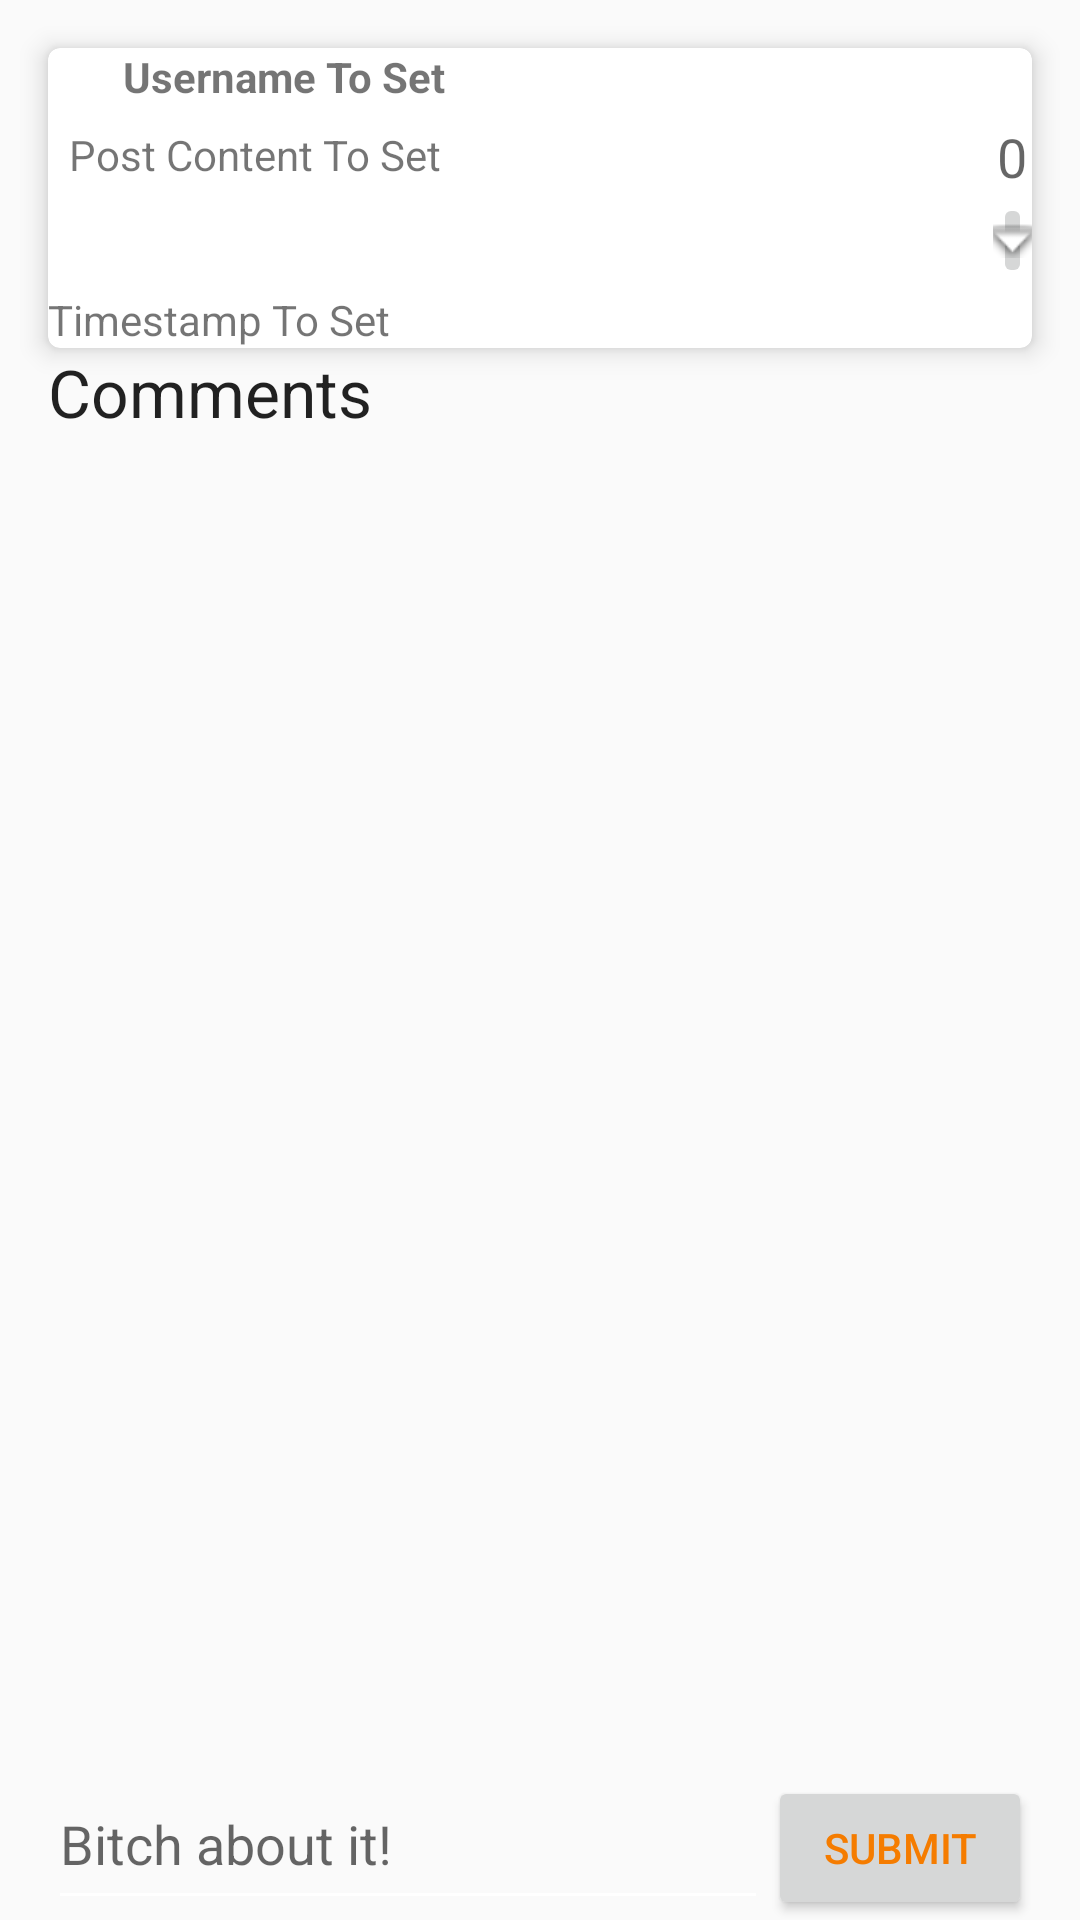

The Android layout XML behind this screen, and the referenced resources:
<!-- AndroidManifest.xml: application theme MaterialTheme -->
<!-- res/layout/fragment_view_post.xml -->
<RelativeLayout xmlns:android="http://schemas.android.com/apk/res/android"
                xmlns:card_view="http://schemas.android.com/apk/res-auto"
                xmlns:tools="http://schemas.android.com/tools"
                android:layout_width="match_parent"
                android:layout_height="match_parent"
                android:orientation="vertical"
                tools:context=".fragment.ViewPostFragment">

    <android.support.v7.widget.CardView
            android:id="@+id/view"
            android:layout_width="fill_parent"
            android:layout_height="100dp"
            android:layout_gravity="center"
            android:layout_marginLeft="16dp"
            android:layout_marginRight="16dp"
            android:layout_marginTop="16dp"
            card_view:cardCornerRadius="4dp"
            card_view:cardElevation="5dp">

        <RelativeLayout
                android:layout_width="match_parent"
                android:layout_height="wrap_content">

            <TextView
                    android:id="@+id/posterUsername"
                    android:layout_width="wrap_content"
                    android:layout_height="wrap_content"
                    android:layout_alignParentTop="true"
                    android:layout_toEndOf="@+id/posterPic"
                    android:text="Username To Set"
                    android:textAppearance="?android:attr/textAppearanceSmall"
                    android:textStyle="bold"/>

            <TextView
                    android:id="@+id/postContent"
                    android:layout_width="315dp"
                    android:layout_height="100dp"
                    android:layout_above="@+id/timestamp"
                    android:layout_alignParentStart="true"
                    android:layout_below="@+id/posterUsername"
                    android:maxLines="4"
                    android:padding="7dp"
                    android:text="Post Content To Set"/>

            

            <ImageView
                    android:id="@+id/posterPic"
                    android:layout_width="25dp"
                    android:layout_height="25dp"
                    android:layout_alignParentStart="true"
                    android:layout_alignParentTop="true"
                    android:scaleType="fitXY"/>

            <RelativeLayout
                    android:layout_width="match_parent"
                    android:layout_height="match_parent"
                    android:layout_toEndOf="@+id/postContent">

                <TextView
                        android:id="@+id/textView2"
                        android:layout_width="wrap_content"
                        android:layout_height="wrap_content"
                        android:layout_above="@+id/imageButton"
                        android:layout_centerHorizontal="true"
                        android:text="0"
                        android:textAppearance="?android:attr/textAppearanceMedium"/>

                <ImageButton
                        android:id="@+id/imageButton"
                        android:layout_width="wrap_content"
                        android:layout_height="wrap_content"
                        android:layout_alignParentBottom="true"
                        android:layout_alignParentStart="true"
                        android:layout_marginBottom="20dp"
                        android:src="@android:drawable/arrow_down_float"/>
            </RelativeLayout>

            <TextView
                    android:id="@+id/timestamp"
                    android:layout_width="wrap_content"
                    android:layout_height="wrap_content"
                    android:layout_alignParentBottom="true"
                    android:layout_alignParentStart="true"
                    android:text="Timestamp To Set"
                    android:textAppearance="?android:attr/textAppearanceSmall"/>

        </RelativeLayout>

    </android.support.v7.widget.CardView>

    <TextView
            android:id="@+id/textView"
            android:layout_width="wrap_content"
            android:layout_height="wrap_content"
            android:layout_alignParentStart="true"
            android:layout_below="@+id/view"
            android:layout_marginLeft="16dp"
            android:layout_marginRight="16dp"
            android:text="Comments"
            android:textAppearance="?android:attr/textAppearanceLarge"/>

    

    <ListView
            android:id="@+id/comments_list_view"
            android:layout_width="wrap_content"
            android:layout_height="55dp"
            android:layout_above="@+id/relativeLayout"
            android:layout_alignParentStart="true"
            android:layout_below="@+id/textView"
            android:layout_marginLeft="16dp"
            android:layout_marginRight="16dp"
            android:layout_weight="0.23"/>


    <RelativeLayout
            android:id="@+id/relativeLayout"
            android:layout_width="wrap_content"
            android:layout_height="63dp"
            android:layout_alignParentBottom="true"
            android:layout_alignParentStart="true"
            android:layout_marginLeft="16dp"
            android:layout_marginRight="16dp">

        <android.support.design.widget.TextInputLayout
                android:id="@+id/comment_text_wrapper"
                android:layout_width="wrap_content"
                android:layout_height="wrap_content"
                android:layout_alignBottom="@+id/submit_comment"
                android:layout_alignParentStart="true"
                android:layout_alignParentTop="true"
                android:layout_toStartOf="@+id/submit_comment">

            <EditText
                    android:id="@+id/new_comment_text"
                    android:layout_width="match_parent"
                    android:layout_height="match_parent"
                    android:hint="Bitch about it!"
                    android:inputType="textAutoCorrect"
                    android:textColorHint="@color/accent_color"/>

        </android.support.design.widget.TextInputLayout>

        
        <Button
                android:id="@+id/submit_comment"
                android:layout_width="wrap_content"
                android:layout_height="wrap_content"
                android:layout_alignParentBottom="true"
                android:layout_alignParentEnd="true"
                android:layout_alignParentRight="true"
                android:text="Submit"
                android:textColor="@color/accent_color"/>
    </RelativeLayout>

</RelativeLayout>
<!-- resources referenced by this layout -->
<resources>
  <color name="accent_color">#F57C00</color>
  <style name="MaterialTheme" parent="Theme.AppCompat.Light.NoActionBar">
          
          <item name="colorPrimary">@color/primary_color</item>
          <item name="colorPrimaryDark">@color/primary_color_dark</item>
          <item name="colorAccent">@color/accent_color</item>
          <item name="drawerArrowStyle">@style/DrawerArrowStyle</item>
          <item name="colorControlNormal">@color/title_text_color</item>
          
          <item name="preferenceTheme">@style/PreferenceThemeOverlay</item>
      </style>
  <color name="primary_color">#2196F3</color>
  <color name="primary_color_dark">#1565C0</color>
  <style name="DrawerArrowStyle" parent="Widget.AppCompat.DrawerArrowToggle">
          <item name="color">@color/title_text_color</item>
      </style>
  <color name="title_text_color">#FFFFFF</color>
</resources>
